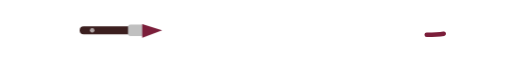
t = 0.00 s
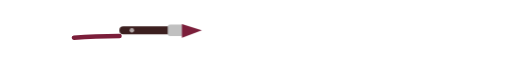
t = 0.75 s
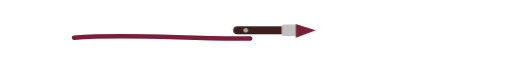
t = 1.50 s
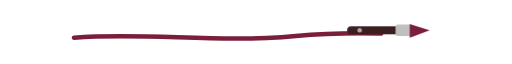
t = 2.25 s

The animated SVG that drew these frames (rendered in a browser with its animation timeline set to each time). Animation: 2 CSS @keyframes rules; one cycle of 3.00 s, repeats indefinitely.

<svg width="900" height="90" viewBox="0 0 900 90" xmlns="http://www.w3.org/2000/svg">
  <style>
    .pincel {
      animation: mover 3s ease-in-out infinite alternate;
      transform-origin: center;
    }

    @keyframes mover {
      from {
        transform: translateX(80px);
      }
      to {
        transform: translateX(620px);
      }
    }

    .linea {
      stroke-dasharray: 620;
      stroke-dashoffset: 620;
      animation: dibujar 3s ease-in-out infinite alternate;
    }

    @keyframes dibujar {
      from {
        stroke-dashoffset: 620;
      }
      to {
        stroke-dashoffset: 0;
      }
    }
  </style>

  <!-- Línea que se va dibujando -->
  <path class="linea" d="M130 55 C260 45, 380 65, 520 52 C650 40, 740 55, 780 48" fill="none" stroke="#7B1E3A" stroke-width="8" stroke-linecap="round"></path>

  <!-- Pincel animado -->
  <g class="pincel">
    <!-- Mango -->
    <rect x="60" y="35" width="95" height="14" rx="7" fill="#3b1f1f"></rect>

    <!-- Parte metálica -->
    <rect x="145" y="32" width="28" height="20" rx="4" fill="#c0c0c0"></rect>

    <!-- Cerdas -->
    <path d="M170 31 L205 42 L170 55 Z" fill="#7B1E3A"></path>

    <!-- Brillo -->
    <circle cx="82" cy="42" r="4" fill="#ffffff" opacity="0.6"></circle>
  </g>
</svg>
